Run: headless pygame with SDL's dummy video driver; simulated clock (each Clock.tick advances the game by its frame time, no real sleeping); random seed 0; keys injected as events and as key.get_pressed() state; no mouse input.
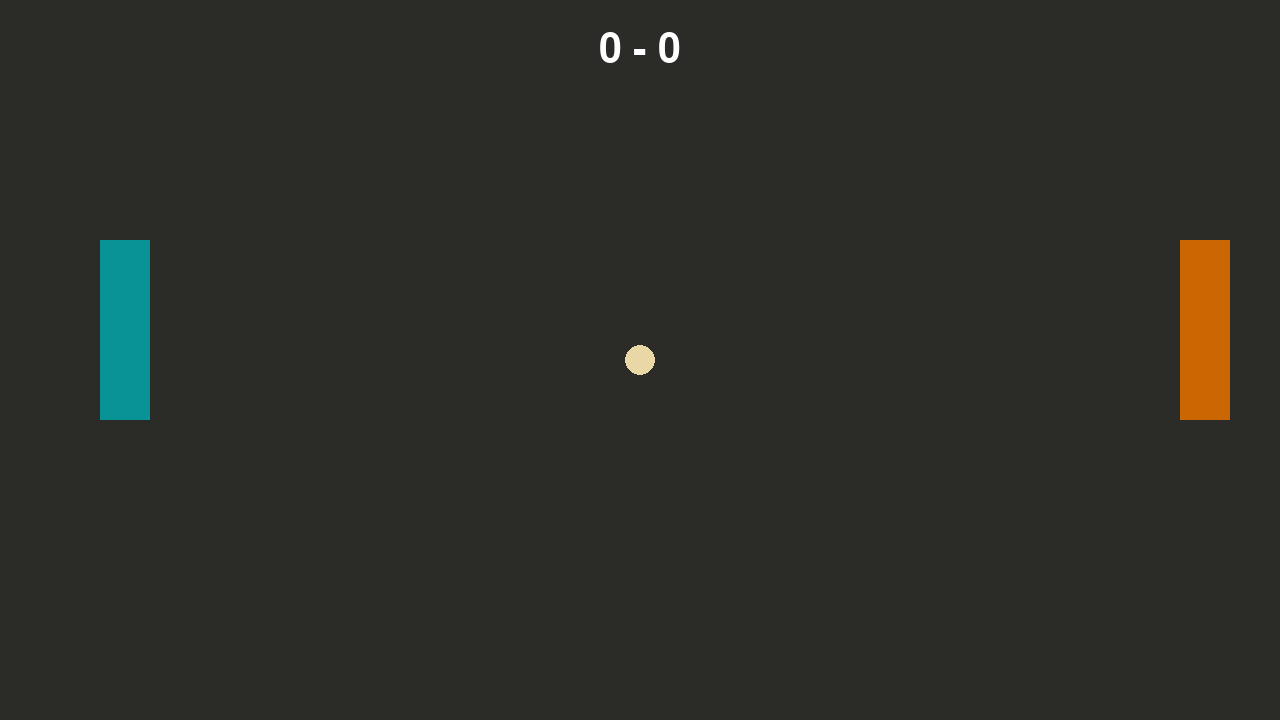
Frame 1 of 4 · flips 1–60 · no input
Frame 2 of 4 · flips 61–180 · tapped SPACE, RETURN · held RIGHT (→), D · screen unchanged from frame 1, image omitted
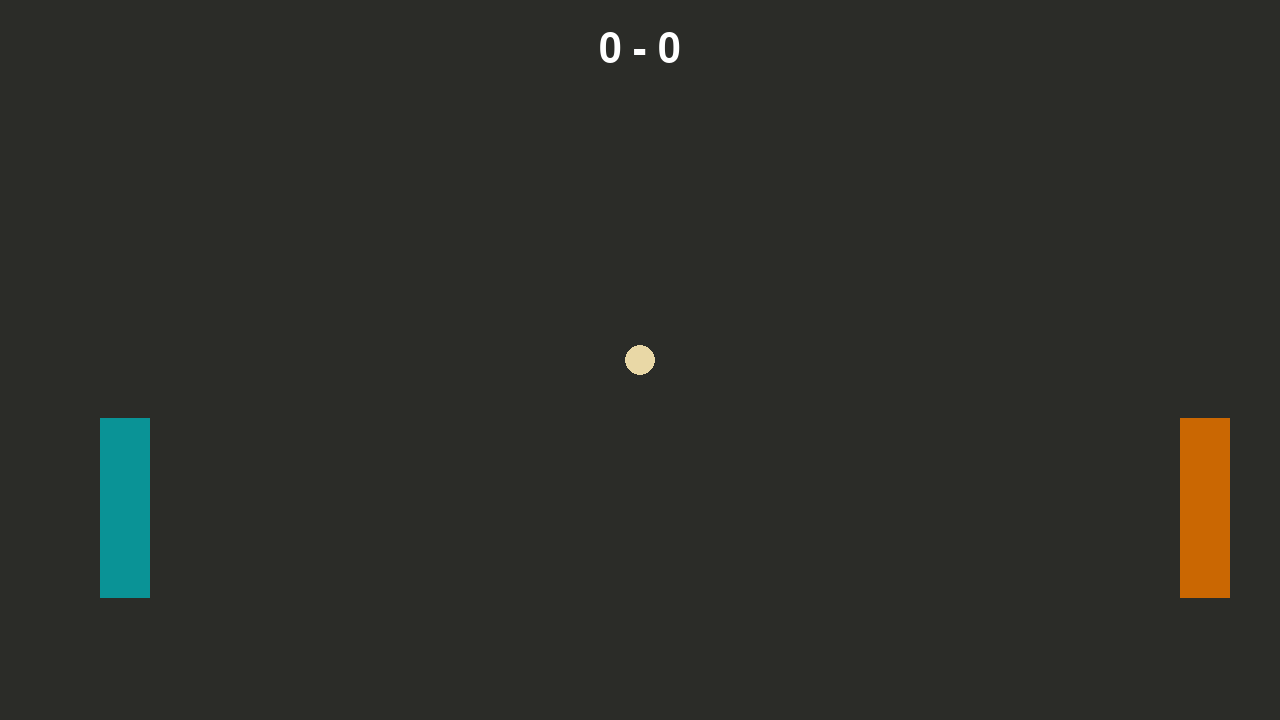
Frame 3 of 4 · flips 181–300 · held DOWN (↓), S
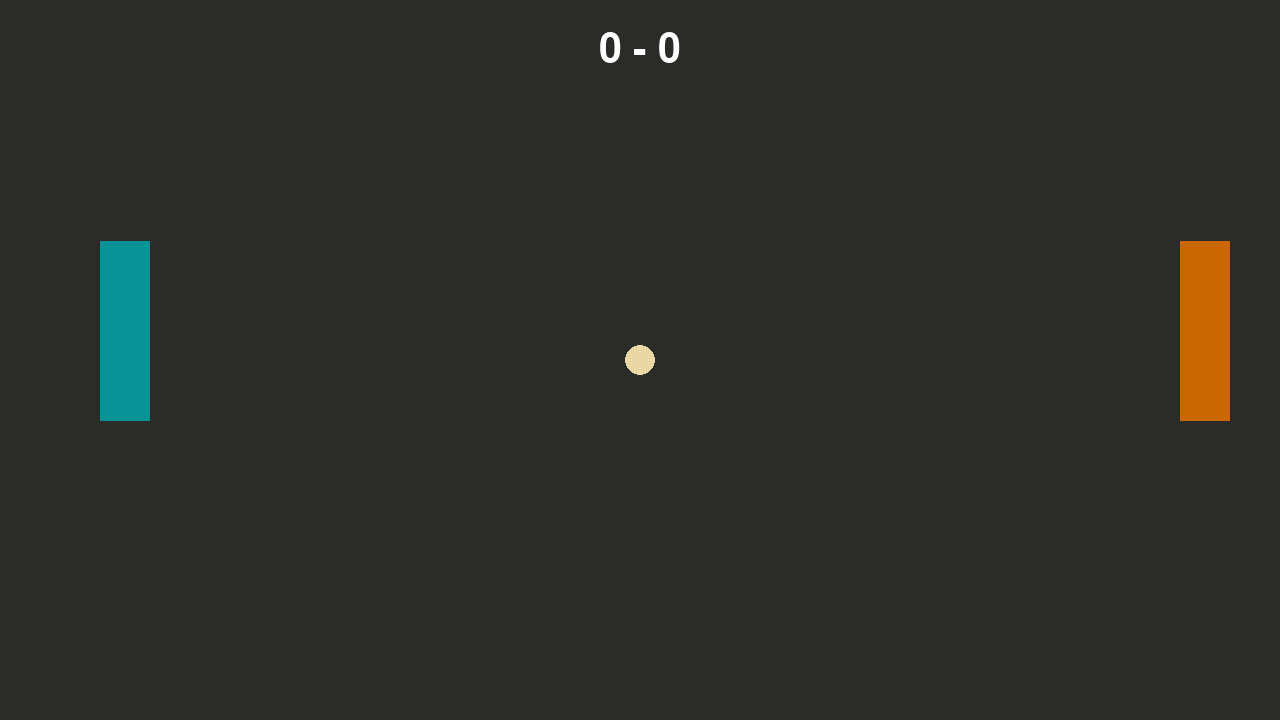
Frame 4 of 4 · flips 301–420 · held LEFT (←), A, UP (↑), W

The pygame program that drew these frames:

import pygame
import sys
import random

def ball_collision(ball_pos, radius, rect, velocity):
    # Closest point from ball to rect
    closest_x = max(rect.left, min(ball_pos[0], rect.right))
    closest_y = max(rect.top, min(ball_pos[1], rect.bottom))

    # Distance to that point
    distance_x = ball_pos[0] - closest_x
    distance_y = ball_pos[1] - closest_y

    if (distance_x**2 + distance_y**2) > (radius**2):
        return False, None

    # Determine collision side more robustly
    overlap_x = min(abs(ball_pos[0] - rect.left), abs(ball_pos[0] - rect.right))
    overlap_y = min(abs(ball_pos[1] - rect.top), abs(ball_pos[1] - rect.bottom))

    if overlap_x < overlap_y:
        return True, 'left' if velocity[0] > 0 else 'right'
    else:
        return True, 'top' if velocity[1] > 0 else 'bottom'


def point_scored(ball_pos, items):
    if ball_pos[0] < screen_length / 2:
        score[1] += 1
    else:
        score[0] += 1
    ball_pos[0] = screen_length / 2
    ball_pos[1] = screen_height / 2

    for item in items[:]:
        items.remove(item)

    return [0,0]

# GAME DATA
player_speed = 1.5
ball_speed = 1
score = [0,0]
game_paused = True
last_item_spawn_time = 0
item_interval = 1000 
items = []  

# SCREEN DATA
screen_length = 1280
screen_height = 720
screen_color = (43, 44, 40)

# OBJECTS DATA
p1_data = [100, screen_height/3, 50, screen_height/4]
p1_color = (10, 147, 150)

p2_data = [screen_length-100, screen_height/3, 50, screen_height/4]
p2_color = (202,103,2)

ball_pos = [screen_length/2, screen_height/2]
ball_size = 15
ball_color = (233,216,166)
ball_vel = [0,0]

item_color = (166, 233, 183)
item_size = 30
item_spawn_chance = 0.1

# OVERLAY
font_color = 'white'
font_size = 60
font_type = None

# GAME
pygame.init()
screen = pygame.display.set_mode((screen_length, screen_height))

while True:
    # EVENTS & KEYS
    events = pygame.event.get()
    keys = pygame.key.get_pressed()

    for event in events:
        if event.type == pygame.QUIT:
            pygame.quit()
            sys.exit()

    # RENDERING
    screen.fill(screen_color)

    p1 = pygame.draw.rect(screen, p1_color, p1_data)
    p2 = pygame.draw.rect(screen, p2_color, p2_data)
    ball = pygame.draw.circle(screen, ball_color, ball_pos, ball_size)

    font = pygame.font.SysFont(font_type, font_size)
    text_surface = font.render(f"{score[0]} - {score[1]}", True, font_color)
    text_ret = text_surface.get_rect(center = (screen_length/2, 50))
    screen.blit(text_surface, text_ret)

    # ITEMS
    current_time = pygame.time.get_ticks()

    if current_time - last_item_spawn_time > item_interval:
        if random.random() < item_spawn_chance:
            item_x = random.randint(item_size, screen_length - item_size)
            item_y = random.randint(item_size, screen_height - item_size)
            items.append(pygame.Rect(item_x - item_size, item_y - item_size, item_size*2, item_size*2))
        last_item_spawn_time = current_time

    # Draw all items
    #for item in items:
    #    pygame.draw.ellipse(screen, item_color, item)

    # GAME START
    if game_paused and keys[pygame.K_SPACE]:
        ball_vel = [random.choice([-1, 1]) * ball_speed, random.choice([-1, 1]) * ball_speed]
        game_paused = False

    # PLAYER MOVEMENT
    if keys[pygame.K_w] and p1_data[1] > 10:
        p1_data[1] -= player_speed
    if keys[pygame.K_s] and p1_data[1] <  screen_height - p1_data[3] - 10:
        p1_data[1] += player_speed
    if keys[pygame.K_UP] and p2_data[1] > 10:
        p2_data[1] -= player_speed
    if keys[pygame.K_DOWN] and p2_data[1] <  screen_height - p2_data[3] - 10:
        p2_data[1] += player_speed

    # BALL MOVEMENT
    ball_pos[0] += ball_vel[0]
    ball_pos[1] += ball_vel[1]

    # COLLISION
    p1_col, p1_side = ball_collision(ball_pos, ball_size, p1, ball_vel)
    p2_col, p2_side = ball_collision(ball_pos, ball_size, p2, ball_vel)
    
    x_collision = ball_pos[0] - ball_size <= 0 or ball_pos[0] + ball_size >= screen_length
    y_collision = ball_pos[1] - ball_size <= 0 or ball_pos[1] + ball_size >= screen_height
    
    x_player_collision = p1_col and p1_side in ['left', 'right'] or p2_col and p2_side in ['left', 'right']
    y_player_collision = p1_col and p1_side in ['top', 'bottom'] or p2_col and p2_side in ['top', 'bottom']

  
    if x_player_collision:
        ball_vel[0] *= -1.05
        if p1_col:
            ball_pos[0] = p1.right + ball_size
        elif p2_col:
            ball_pos[0] = p2.left - ball_size
    elif y_player_collision:
        ball_vel[1] *= -1  
        if p1_col:
            if ball_pos[1] < p1.centery:
                ball_pos[1] = p1.top - ball_size
            else:
                ball_pos[1] = p1.bottom + ball_size
        elif p2_col:
            if ball_pos[1] < p2.centery:
                ball_pos[1] = p2.top - ball_size
            else:
                ball_pos[1] = p2.bottom + ball_size
    elif y_collision:
        ball_vel[1] *= -1
    elif x_collision:
        ball_vel = point_scored(ball_pos, items)
        game_paused = True

    for item in items[:]:
        item_center = item.center
        dist_x = ball_pos[0] - item_center[0]
        dist_y = ball_pos[1] - item_center[1]
        distance = (dist_x**2 + dist_y**2)**0.5

        if distance <= ball_size + item_size:
            items.remove(item)
            ball_speed += 0.2


    pygame.display.update()
